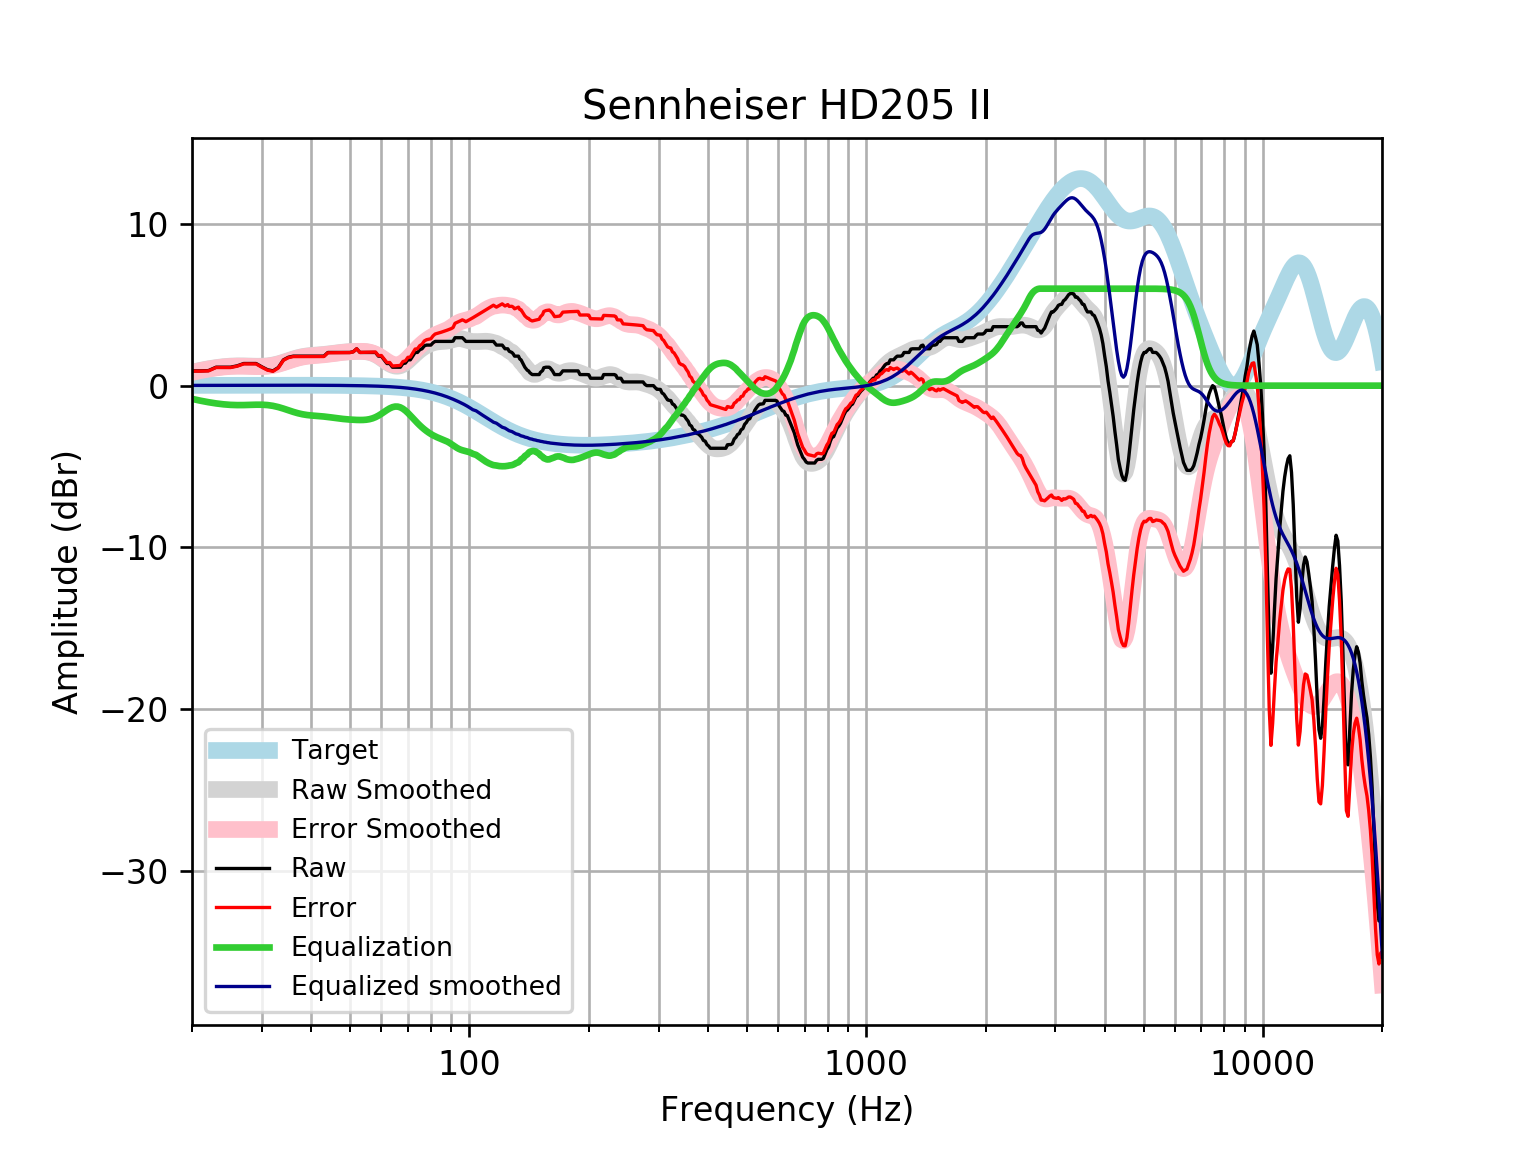

The table this chart was drawn from, first rows:
frequency, raw, error, smoothed, error_smoothed, equalization, equalized_raw, equalized_smoothed, target
20, 0.9137, 0.8972, 0.8331, 0.8167, -0.8167, 0.09705, 0.01646, 0.01648
21, 0.9137, 0.8961, 0.9471, 0.9295, -0.9295, -0.01576, 0.01765, 0.01765
22, 0.9312, 0.9124, 1.042, 1.023, -1.023, -0.09208, 0.01877, 0.01876
23, 1.142, 1.122, 1.118, 1.098, -1.098, 0.04353, 0.01984, 0.01983
24, 1.142, 1.121, 1.175, 1.154, -1.154, -0.01229, 0.02085, 0.02084
25, 1.142, 1.12, 1.21, 1.188, -1.188, -0.04633, 0.02181, 0.02179
26, 1.227, 1.204, 1.225, 1.202, -1.202, 0.02455, 0.02271, 0.02269
27, 1.37, 1.346, 1.224, 1.2, -1.2, 0.1693, 0.02355, 0.02353
28, 1.37, 1.345, 1.213, 1.189, -1.189, 0.1809, 0.02433, 0.02431
29, 1.37, 1.345, 1.203, 1.178, -1.178, 0.1919, 0.02504, 0.02502
30, 1.164, 1.138, 1.204, 1.178, -1.178, -0.01463, 0.02567, 0.02566
31, 0.9841, 0.9579, 1.226, 1.2, -1.2, -0.2161, 0.02623, 0.02622
32, 0.9137, 0.887, 1.276, 1.249, -1.249, -0.3355, 0.02668, 0.02668
33, 1.122, 1.095, 1.352, 1.325, -1.325, -0.2027, 0.02704, 0.02704
34, 1.597, 1.57, 1.447, 1.42, -1.42, 0.1779, 0.02728, 0.02728
35, 1.759, 1.732, 1.55, 1.523, -1.523, 0.2364, 0.0274, 0.0274
36, 1.825, 1.798, 1.649, 1.622, -1.622, 0.2034, 0.02739, 0.02739
37, 1.825, 1.798, 1.734, 1.706, -1.706, 0.1189, 0.02723, 0.02723
38, 1.825, 1.798, 1.798, 1.771, -1.771, 0.05444, 0.02691, 0.02692
39, 1.825, 1.799, 1.842, 1.816, -1.816, 0.009855, 0.02643, 0.02644
40, 1.825, 1.8, 1.871, 1.845, -1.845, -0.01957, 0.02578, 0.02579
41, 1.825, 1.8, 1.891, 1.866, -1.866, -0.0409, 0.02495, 0.02496
42, 1.825, 1.801, 1.91, 1.886, -1.886, -0.06092, 0.02393, 0.02393
43, 1.825, 1.803, 1.932, 1.91, -1.91, -0.08414, 0.02272, 0.02272
44, 2.053, 2.032, 1.959, 1.937, -1.937, 0.1159, 0.0213, 0.0213
45, 2.053, 2.034, 1.989, 1.969, -1.969, 0.08442, 0.01968, 0.01967
46, 2.053, 2.035, 2.019, 2.001, -2.001, 0.05214, 0.01785, 0.01783
47, 2.053, 2.038, 2.047, 2.031, -2.031, 0.02181, 0.01579, 0.01577
48, 2.053, 2.04, 2.071, 2.058, -2.058, -0.004613, 0.0135, 0.01347
49, 2.053, 2.042, 2.091, 2.08, -2.08, -0.02638, 0.01097, 0.01094
50, 2.053, 2.045, 2.105, 2.097, -2.097, -0.04372, 0.008186, 0.008144
51, 2.098, 2.093, 2.116, 2.11, -2.11, -0.01202, 0.005126, 0.00508
52, 2.281, 2.28, 2.122, 2.12, -2.12, 0.1614, 0.001774, 0.001724
53, 2.053, 2.055, 2.122, 2.124, -2.124, -0.07082, -0.001894, -0.001946
54, 2.053, 2.059, 2.115, 2.121, -2.121, -0.06734, -0.005905, -0.005958
55, 2.053, 2.064, 2.095, 2.106, -2.106, -0.05222, -0.01029, -0.01034
56, 2.053, 2.068, 2.059, 2.074, -2.074, -0.02102, -0.01508, -0.01514
57, 2.053, 2.074, 2.003, 2.023, -2.023, 0.0302, -0.02033, -0.02038
58, 2.053, 2.079, 1.924, 1.95, -1.95, 0.1036, -0.02607, -0.02611
59, 1.825, 1.858, 1.823, 1.855, -1.855, -0.0297, -0.03234, -0.03238
60, 1.825, 1.865, 1.705, 1.744, -1.744, 0.08165, -0.03921, -0.03925
61, 1.597, 1.644, 1.577, 1.624, -1.624, -0.02653, -0.04672, -0.04675
62, 1.37, 1.425, 1.452, 1.507, -1.507, -0.1375, -0.05494, -0.05496
63, 1.37, 1.433, 1.341, 1.405, -1.405, -0.03585, -0.06392, -0.06393
64, 1.142, 1.215, 1.257, 1.331, -1.331, -0.1893, -0.07372, -0.07373
65, 1.142, 1.226, 1.208, 1.293, -1.293, -0.1512, -0.0844, -0.08441
66, 1.142, 1.238, 1.2, 1.296, -1.296, -0.1548, -0.09604, -0.09603
67, 1.142, 1.25, 1.234, 1.343, -1.343, -0.201, -0.1087, -0.1087
68, 1.37, 1.492, 1.305, 1.428, -1.428, -0.05827, -0.1224, -0.1224
69, 1.396, 1.533, 1.408, 1.545, -1.545, -0.1495, -0.1372, -0.1372
70, 1.597, 1.751, 1.533, 1.686, -1.686, -0.08867, -0.1533, -0.1533
71, 1.597, 1.768, 1.671, 1.841, -1.841, -0.2437, -0.1706, -0.1706
72, 1.833, 2.022, 1.812, 2.002, -2.002, -0.169, -0.1892, -0.1892
73, 2.053, 2.262, 1.951, 2.16, -2.16, -0.1069, -0.2092, -0.2092
74, 2.053, 2.284, 2.081, 2.312, -2.312, -0.2586, -0.2306, -0.2305
75, 2.223, 2.477, 2.2, 2.453, -2.453, -0.2299, -0.2535, -0.2534
76, 2.281, 2.559, 2.305, 2.583, -2.583, -0.3021, -0.2778, -0.2778
77, 2.461, 2.764, 2.398, 2.701, -2.701, -0.2409, -0.3037, -0.3037
78, 2.509, 2.84, 2.477, 2.808, -2.808, -0.2992, -0.3312, -0.3312
79, 2.509, 2.869, 2.545, 2.905, -2.905, -0.3958, -0.3604, -0.3603
... 553 more rows
